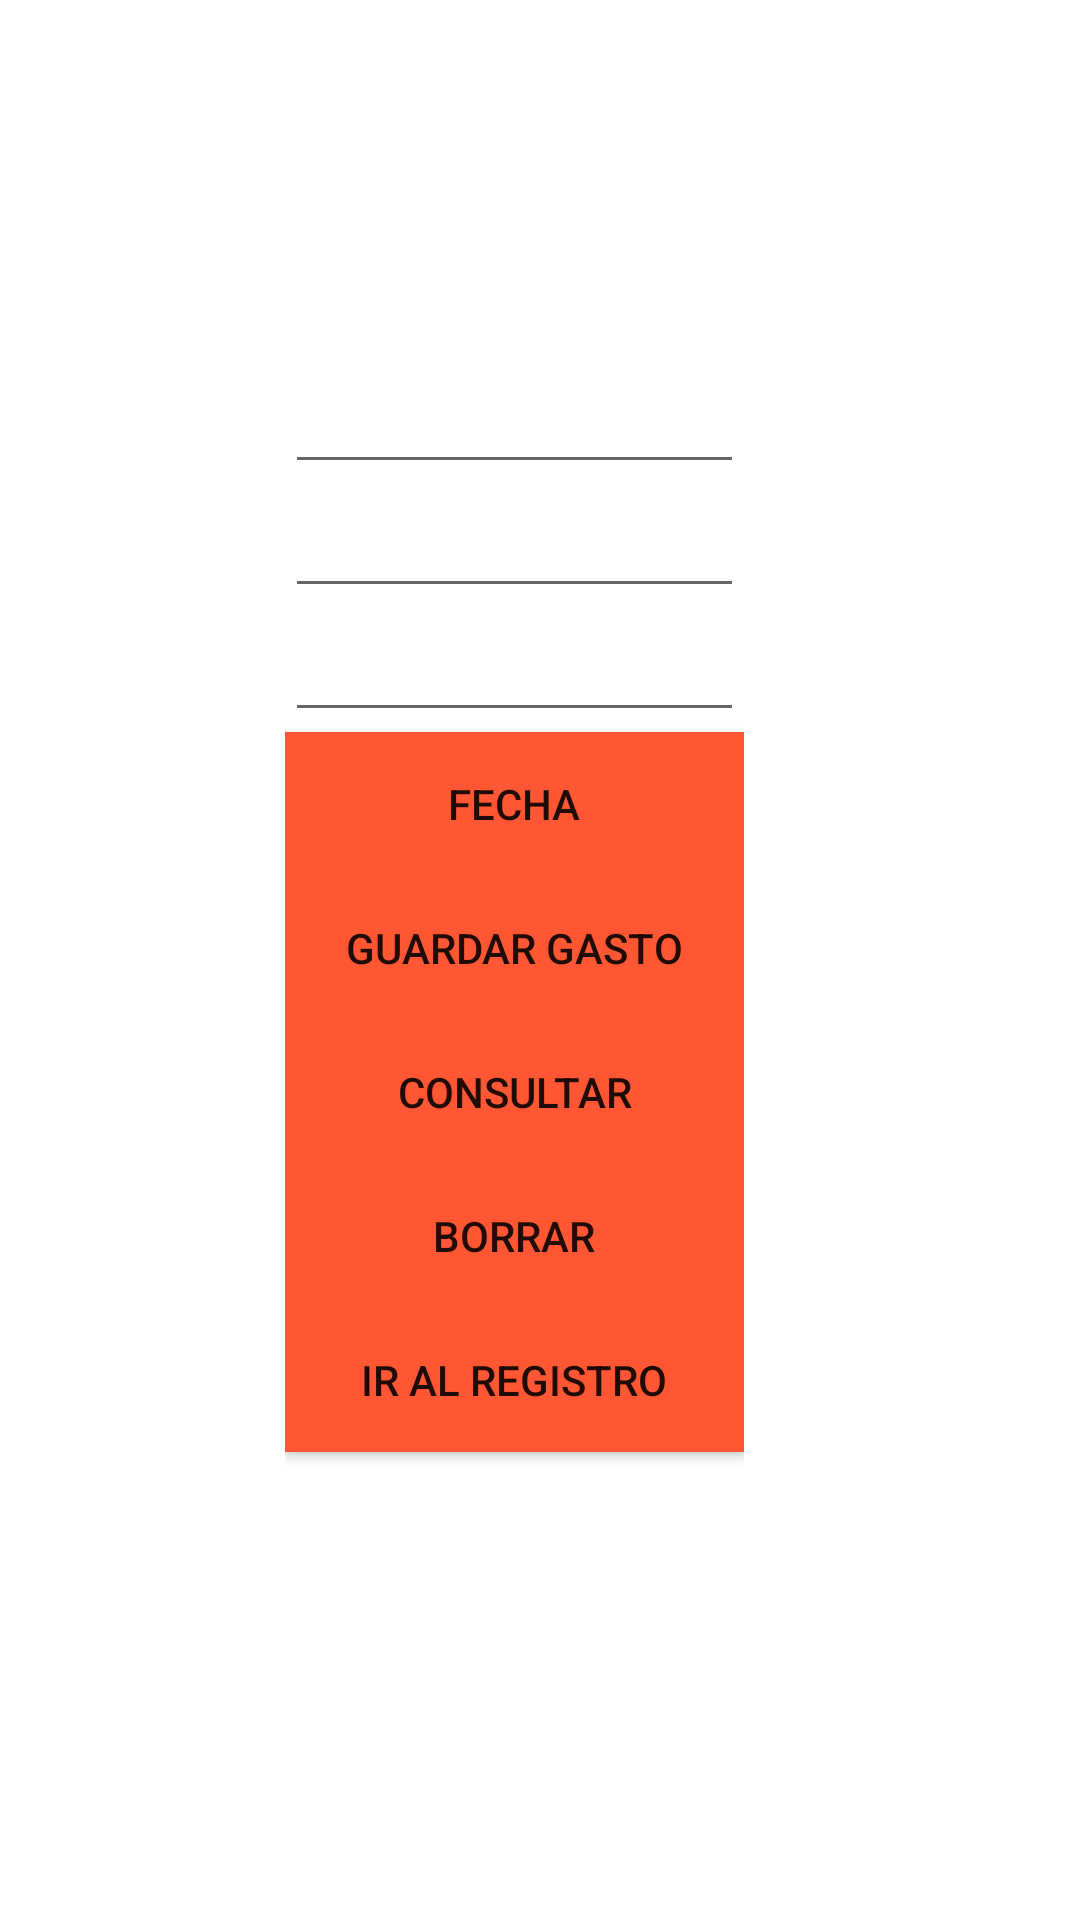

Layout XML and referenced resources for this Android screen:
<!-- AndroidManifest.xml: application theme Theme.ManagementWallet -->
<!-- res/layout/activity_home.xml -->
<?xml version="1.0" encoding="utf-8"?>
<LinearLayout xmlns:android="http://schemas.android.com/apk/res/android"
    xmlns:app="http://schemas.android.com/apk/res-auto"
    xmlns:tools="http://schemas.android.com/tools"
    android:layout_width="match_parent"
    android:layout_height="match_parent"
    android:orientation="vertical"
    tools:context=".HomeActivity">

    <LinearLayout
        android:layout_width="153dp"
        android:layout_height="wrap_content"
        android:layout_marginLeft="95dp"
        android:layout_marginTop="120dp"
        android:orientation="vertical">

        <EditText
            android:id="@+id/etDescripcionGasto"
            android:layout_width="match_parent"
            android:layout_height="wrap_content" />

        <EditText
            android:id="@+id/etValorGasto"
            android:layout_width="match_parent"
            android:layout_height="wrap_content" />

        <EditText
            android:id="@+id/etFecha"
            android:layout_width="match_parent"
            android:layout_height="wrap_content" />

        <Button
            android:id="@+id/btnObtenerFecha"
            android:layout_width="match_parent"
            android:layout_height="wrap_content"
            android:background="@color/colo1"
            android:onClick="obtenerFecha"
            android:text="FECHA" />

        <Button
            android:id="@+id/btnGuardarGasto"
            android:layout_width="match_parent"
            android:layout_height="wrap_content"
            android:background="@color/colo1"
            android:onClick="guardarGasto"
            android:text="GUARDAR GASTO" />

        <Button
            android:id="@+id/btnConsultar"
            android:layout_width="match_parent"
            android:layout_height="wrap_content"
            android:background="@color/colo1"
            android:onClick="consultarDatos"
            android:text="CONSULTAR" />

        <Button
            android:id="@+id/btnBorrar"
            android:layout_width="match_parent"
            android:layout_height="wrap_content"
            android:background="@color/colo1"
            android:onClick="borrarGasto"
            android:text="BORRAR" />

        <Button
            android:id="@+id/btnRedirigirRegistroMov"
            android:layout_width="match_parent"
            android:layout_height="wrap_content"
            android:background="@color/colo1"
            android:onClick="irRegisterMov"
            android:text="IR AL REGISTRO" />

        <TextView
            android:id="@+id/tvDatos"
            android:layout_width="match_parent"
            android:layout_height="wrap_content"
            android:text=""
            android:textColor="@color/colo1" />

    </LinearLayout>

</LinearLayout>
<!-- resources referenced by this layout -->
<resources>
  <color name="colo1">#FF5733</color>
  <style name="Theme.ManagementWallet" parent="Theme.MaterialComponents.DayNight.DarkActionBar">
          
          <item name="colorPrimary">@color/purple_500</item>
          <item name="colorPrimaryVariant">@color/purple_700</item>
          <item name="colorOnPrimary">@color/white</item>
          
          <item name="colorSecondary">@color/teal_200</item>
          <item name="colorSecondaryVariant">@color/teal_700</item>
          <item name="colorOnSecondary">@color/black</item>
          
          <item name="android:statusBarColor" tools:targetApi="l">?attr/colorPrimaryVariant</item>
          
      </style>
  <color name="purple_500">#FF5733</color>
  <color name="purple_700">#FF3700B3</color>
  <color name="white">#FFFFFFFF</color>
  <color name="teal_200">#FF03DAC5</color>
  <color name="teal_700">#FF018786</color>
  <color name="black">#FF000000</color>
</resources>
